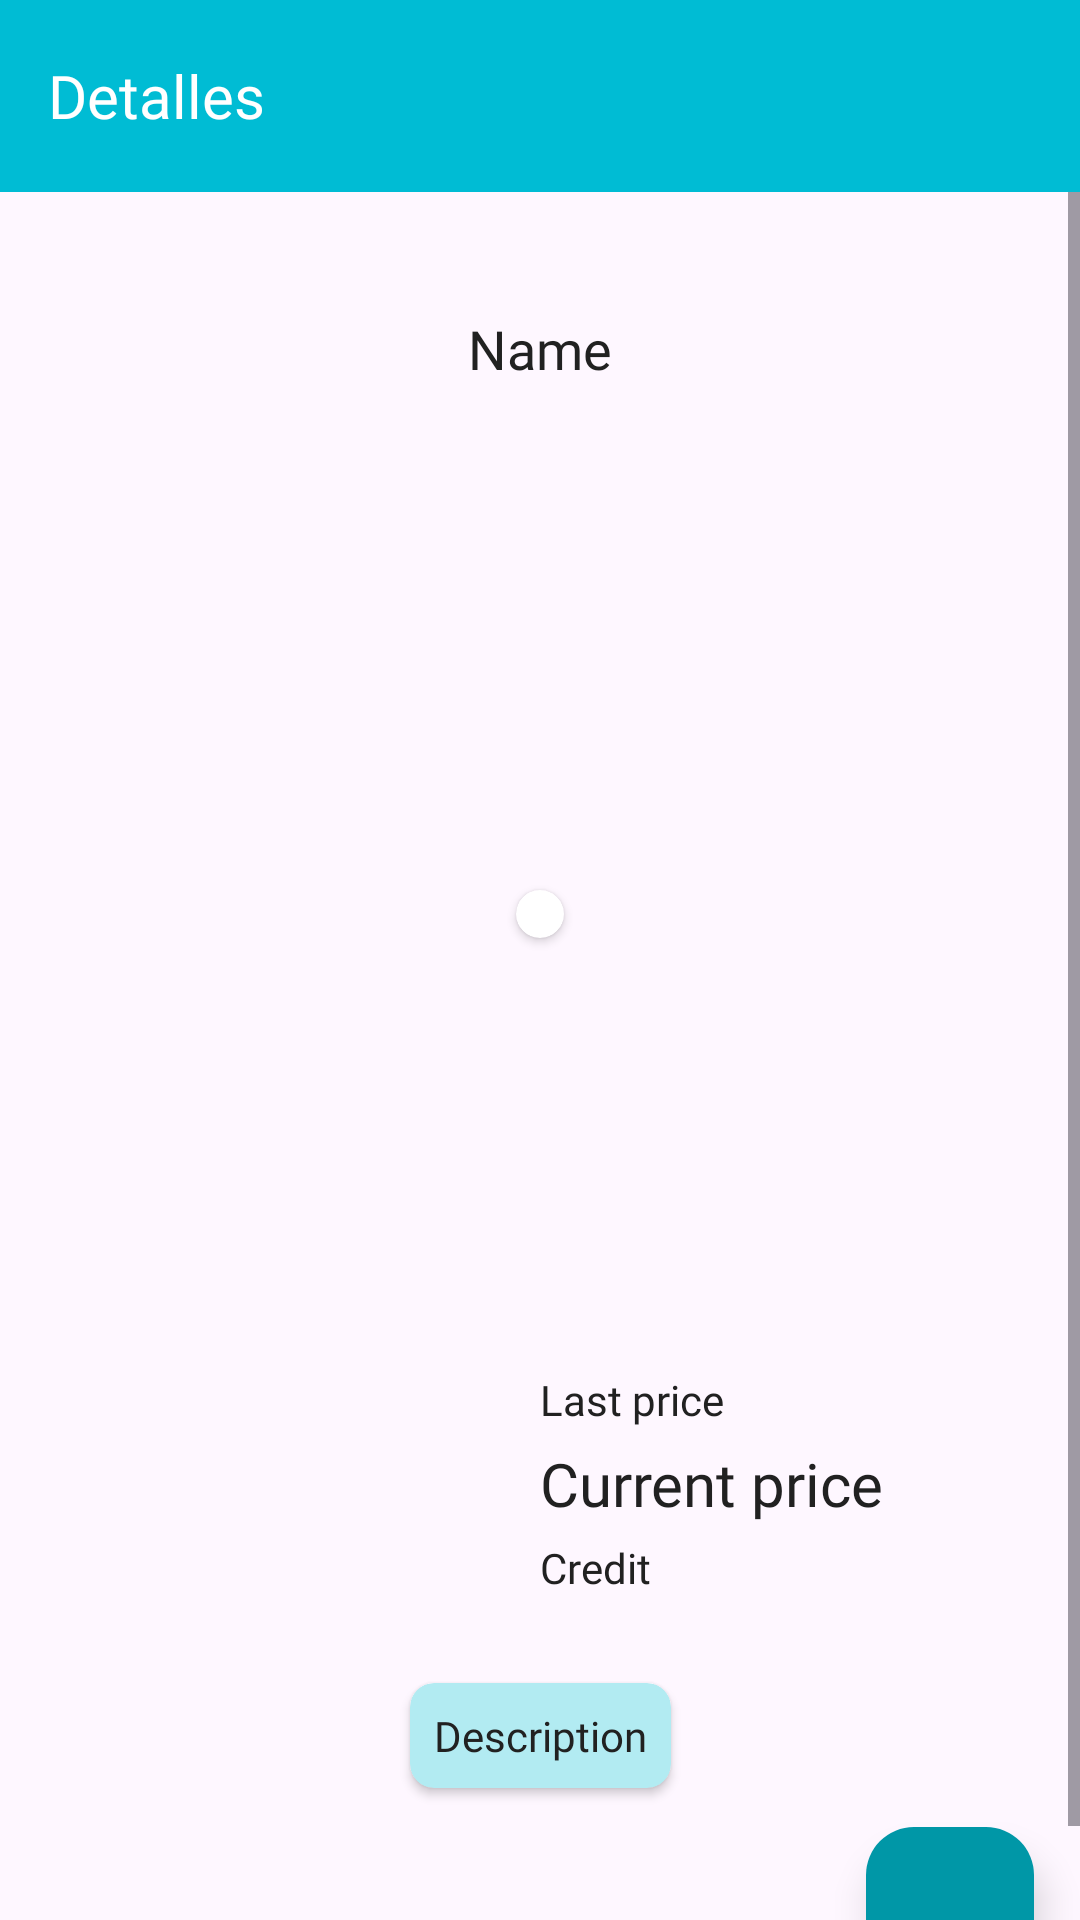

Reconstruct the res/layout file that produces this screen, plus the resources it refers to.
<!-- AndroidManifest.xml: application theme Theme.SprintFinalM6 -->
<!-- res/layout/fragment_details.xml -->
<?xml version="1.0" encoding="utf-8"?>
<androidx.constraintlayout.widget.ConstraintLayout xmlns:android="http://schemas.android.com/apk/res/android"
    xmlns:app="http://schemas.android.com/apk/res-auto"
    xmlns:tools="http://schemas.android.com/tools"
    android:id="@+id/detailsLayout"
    android:layout_width="match_parent"
    android:layout_height="match_parent"
    tools:context=".views.details.DetailsFragment">

    <com.google.android.material.appbar.MaterialToolbar
        android:id="@+id/materialToolbar"
        style="@style/my_toolbar_style"
        android:layout_width="match_parent"
        android:layout_height="wrap_content"
        app:layout_constraintBottom_toBottomOf="parent"
        app:layout_constraintEnd_toEndOf="parent"
        app:layout_constraintStart_toStartOf="parent"
        app:layout_constraintTop_toTopOf="parent"
        app:layout_constraintVertical_bias="0.0"
        app:title="Detalles"
        app:titleTextAppearance="@style/toolbar_text_style" />

    <ScrollView
        android:id="@+id/scrollView2"
        android:layout_width="match_parent"
        android:layout_height="0dp"
        app:layout_constraintBottom_toBottomOf="parent"
        app:layout_constraintEnd_toEndOf="parent"
        app:layout_constraintStart_toStartOf="parent"
        app:layout_constraintTop_toBottomOf="@+id/materialToolbar">

        <androidx.constraintlayout.widget.ConstraintLayout
            android:layout_width="match_parent"
            android:layout_height="wrap_content">

            <androidx.constraintlayout.widget.Guideline
                android:id="@+id/guideline2"
                android:layout_width="wrap_content"
                android:layout_height="wrap_content"
                android:orientation="vertical"
                app:layout_constraintGuide_percent="0.05" />

            <androidx.constraintlayout.widget.Guideline
                android:id="@+id/guideline3"
                android:layout_width="wrap_content"
                android:layout_height="wrap_content"
                android:orientation="vertical"
                app:layout_constraintGuide_percent="0.95" />

            <androidx.constraintlayout.widget.Guideline
                android:id="@+id/guideline9"
                android:layout_width="wrap_content"
                android:layout_height="wrap_content"
                android:orientation="horizontal"
                app:layout_constraintGuide_begin="385dp" />

            <androidx.constraintlayout.widget.Guideline
                android:id="@+id/guideline11"
                android:layout_width="wrap_content"
                android:layout_height="wrap_content"
                android:orientation="horizontal"
                app:layout_constraintGuide_begin="96dp" />

            <androidx.constraintlayout.widget.Guideline
                android:id="@+id/guideline4"
                android:layout_width="wrap_content"
                android:layout_height="wrap_content"
                android:orientation="vertical"
                app:layout_constraintGuide_percent="0.5" />

            <androidx.constraintlayout.widget.Guideline
                android:id="@+id/guideline12"
                android:layout_width="wrap_content"
                android:layout_height="wrap_content"
                android:orientation="horizontal"
                app:layout_constraintGuide_begin="484dp" />

            <TextView
                android:id="@+id/txtNameDt"
                style="@style/bold_text_style"
                android:layout_width="wrap_content"
                android:layout_height="wrap_content"
                android:layout_marginTop="40dp"
                android:text="@string/name_holder"
                app:layout_constraintBottom_toTopOf="@+id/guideline11"
                app:layout_constraintEnd_toEndOf="parent"
                app:layout_constraintStart_toStartOf="parent"
                app:layout_constraintTop_toTopOf="parent"
                app:layout_constraintVertical_bias="0.0" />

            <androidx.cardview.widget.CardView
                android:layout_width="wrap_content"
                android:layout_height="wrap_content"
                app:cardCornerRadius="10dp"
                app:layout_constraintBottom_toTopOf="@+id/guideline9"
                app:layout_constraintEnd_toStartOf="@+id/guideline3"
                app:layout_constraintStart_toStartOf="@+id/guideline2"
                app:layout_constraintTop_toTopOf="@+id/guideline11">

                <androidx.constraintlayout.widget.ConstraintLayout
                    android:layout_width="match_parent"
                    android:layout_height="match_parent">

                    <ImageView
                        android:id="@+id/imgPhoneDt"
                        android:layout_width="wrap_content"
                        android:layout_height="wrap_content"
                        android:layout_marginStart="8dp"
                        android:layout_marginTop="8dp"
                        android:layout_marginEnd="8dp"
                        android:layout_marginBottom="8dp"
                        android:src="@drawable/ic_launcher_foreground"
                        app:layout_constraintBottom_toBottomOf="parent"
                        app:layout_constraintEnd_toEndOf="parent"
                        app:layout_constraintStart_toStartOf="parent"
                        app:layout_constraintTop_toTopOf="parent" />
                </androidx.constraintlayout.widget.ConstraintLayout>
            </androidx.cardview.widget.CardView>

            <TextView
                android:id="@+id/txtPriceDt"
                style="@style/medium_text_style"
                android:layout_width="wrap_content"
                android:layout_height="wrap_content"
                android:layout_marginTop="5dp"
                android:text="@string/current_price"
                android:textSize="20sp"
                app:layout_constraintEnd_toStartOf="@+id/guideline3"
                app:layout_constraintHorizontal_bias="0.0"
                app:layout_constraintStart_toStartOf="@+id/guideline4"
                app:layout_constraintTop_toBottomOf="@+id/txtLastPriceDt" />

            <TextView
                android:id="@+id/txtLastPriceDt"
                style="@style/gral_text_style"
                android:layout_width="wrap_content"
                android:layout_height="wrap_content"
                android:layout_marginTop="8dp"
                android:text="@string/last_price"
                app:layout_constraintBottom_toTopOf="@+id/guideline12"
                app:layout_constraintEnd_toStartOf="@+id/guideline3"
                app:layout_constraintHorizontal_bias="0.0"
                app:layout_constraintStart_toStartOf="@+id/guideline4"
                app:layout_constraintTop_toBottomOf="@id/guideline9"
                app:layout_constraintVertical_bias="0.0" />

            <TextView
                android:id="@+id/txtCreditDt"
                style="@style/gral_text_style"
                android:layout_width="wrap_content"
                android:layout_height="wrap_content"
                android:layout_marginTop="5dp"
                android:text="@string/credit_holder"
                app:layout_constraintBottom_toTopOf="@+id/guideline12"
                app:layout_constraintEnd_toStartOf="@+id/guideline3"
                app:layout_constraintHorizontal_bias="0.0"
                app:layout_constraintStart_toStartOf="@+id/guideline4"
                app:layout_constraintTop_toBottomOf="@+id/txtPriceDt"
                app:layout_constraintVertical_bias="0.0" />

            <androidx.cardview.widget.CardView
                android:id="@+id/cardView2"
                android:layout_width="wrap_content"
                android:layout_height="wrap_content"
                android:layout_marginTop="13dp"
                android:layout_marginBottom="8dp"
                app:cardBackgroundColor="@color/light_primary_color"
                app:cardCornerRadius="8dp"
                app:layout_constraintBottom_toBottomOf="parent"
                app:layout_constraintEnd_toStartOf="@+id/guideline3"
                app:layout_constraintStart_toStartOf="@+id/guideline2"
                app:layout_constraintTop_toTopOf="@+id/guideline12"
                app:layout_constraintVertical_bias="0.0">

                <androidx.constraintlayout.widget.ConstraintLayout
                    android:layout_width="match_parent"
                    android:layout_height="match_parent">

                    <TextView
                        android:id="@+id/txtDescriptionDt"
                        style="@style/gral_text_style"
                        android:layout_width="wrap_content"
                        android:layout_height="wrap_content"
                        android:layout_marginStart="8dp"
                        android:layout_marginTop="8dp"
                        android:layout_marginEnd="8dp"
                        android:layout_marginBottom="8dp"
                        android:text="@string/description_holder"
                        app:layout_constraintBottom_toBottomOf="parent"
                        app:layout_constraintEnd_toEndOf="parent"
                        app:layout_constraintStart_toStartOf="parent"
                        app:layout_constraintTop_toTopOf="parent" />
                </androidx.constraintlayout.widget.ConstraintLayout>
            </androidx.cardview.widget.CardView>

            <com.google.android.material.floatingactionbutton.FloatingActionButton
                android:id="@+id/fabSendEmail"
                android:layout_width="wrap_content"
                android:layout_height="wrap_content"
                android:layout_marginTop="13dp"
                android:layout_marginBottom="8dp"
                android:clickable="true"
                android:contentDescription="@string/content_fab"
                android:foreground="@drawable/baseline_attach_email_24"
                android:foregroundGravity="center"
                android:foregroundTint="@color/text_and_icons"
                app:backgroundTint="@color/dark_primary_color"
                app:elevation="8dp"
                app:fabSize="auto"
                app:layout_constraintBottom_toBottomOf="parent"
                app:layout_constraintEnd_toEndOf="parent"
                app:layout_constraintHorizontal_bias="0.95"
                app:layout_constraintStart_toStartOf="parent"
                app:layout_constraintTop_toBottomOf="@+id/cardView2" />

        </androidx.constraintlayout.widget.ConstraintLayout>
    </ScrollView>

</androidx.constraintlayout.widget.ConstraintLayout>
<!-- resources referenced by this layout -->
<resources>
  <color name="dark_primary_color">#0097A7</color>
  <color name="light_primary_color">#B2EBF2</color>
  <color name="text_and_icons">#FFFFFF</color>
  <!-- drawable baseline_attach_email_24 (drawable) -->
  <vector android:height="36dp" android:tint="@color/text_and_icons"
      android:viewportHeight="26" android:viewportWidth="24"
      android:width="34dp" xmlns:android="http://schemas.android.com/apk/res/android">
      <path android:fillColor="@color/text_and_icons" android:pathData="M21,10V4c0,-1.1 -0.9,-2 -2,-2H3C1.9,2 1.01,2.9 1.01,4L1,16c0,1.1 0.9,2 2,2h11v-5c0,-1.66 1.34,-3 3,-3H21zM11,11L3,6V4l8,5l8,-5v2L11,11z"/>
      <path android:fillColor="@color/text_and_icons" android:pathData="M21,14v4c0,1.1 -0.9,2 -2,2s-2,-0.9 -2,-2v-4.5c0,-0.28 0.22,-0.5 0.5,-0.5s0.5,0.22 0.5,0.5V18h2v-4.5c0,-1.38 -1.12,-2.5 -2.5,-2.5S15,12.12 15,13.5V18c0,2.21 1.79,4 4,4s4,-1.79 4,-4v-4H21z"/>
  </vector>
  <string name="content_fab">Icono mensaje correo electrónico</string>
  <string name="credit_holder">Credit</string>
  <string name="current_price">Current price</string>
  <string name="description_holder">Description</string>
  <string name="last_price">Last price</string>
  <string name="name_holder">Name</string>
  <style name="bold_text_style">
          <item name="android:fontFamily">@font/farro_bold</item>
          <item name="android:textColor">@color/primary_text</item>
          <item name="android:textSize">18sp</item>
          <item name="android:text">@string/text_holder</item>
      </style>
  <style name="gral_text_style">
          <item name="android:fontFamily">@font/farro</item>
          <item name="android:textColor">@color/primary_text</item>
          <item name="android:textSize">14sp</item>
          <item name="android:text">@string/text_holder</item>
      </style>
  <style name="medium_text_style">
          <item name="android:fontFamily">@font/farro_medium</item>
          <item name="android:textColor">@color/primary_text</item>
          <item name="android:textSize">16sp</item>
          <item name="android:text">@string/text_holder</item>
      </style>
  <style name="my_toolbar_style">
          <item name="android:layout_width">match_parent</item>
          <item name="android:layout_height">wrap_content</item>
          <item name="android:background">@color/primary_color</item>
          <item name="android:elevation">15dp</item>
      </style>
  <style name="toolbar_text_style">
          <item name="android:fontFamily">@font/farro_bold</item>
          <item name="android:textColor">@color/text_and_icons</item>
          <item name="android:textSize">20sp</item>
      </style>
  <style name="Theme.SprintFinalM6" parent="Base.Theme.SprintFinalM6" />
  <color name="primary_text">#212121</color>
  <string name="text_holder">There will be a text here.</string>
  <color name="primary_color">#00BCD4</color>
  <style name="Base.Theme.SprintFinalM6" parent="Theme.Material3.DayNight.NoActionBar">
          
          
          <item name="android:statusBarColor">@color/dark_primary_color</item>
      </style>
</resources>
